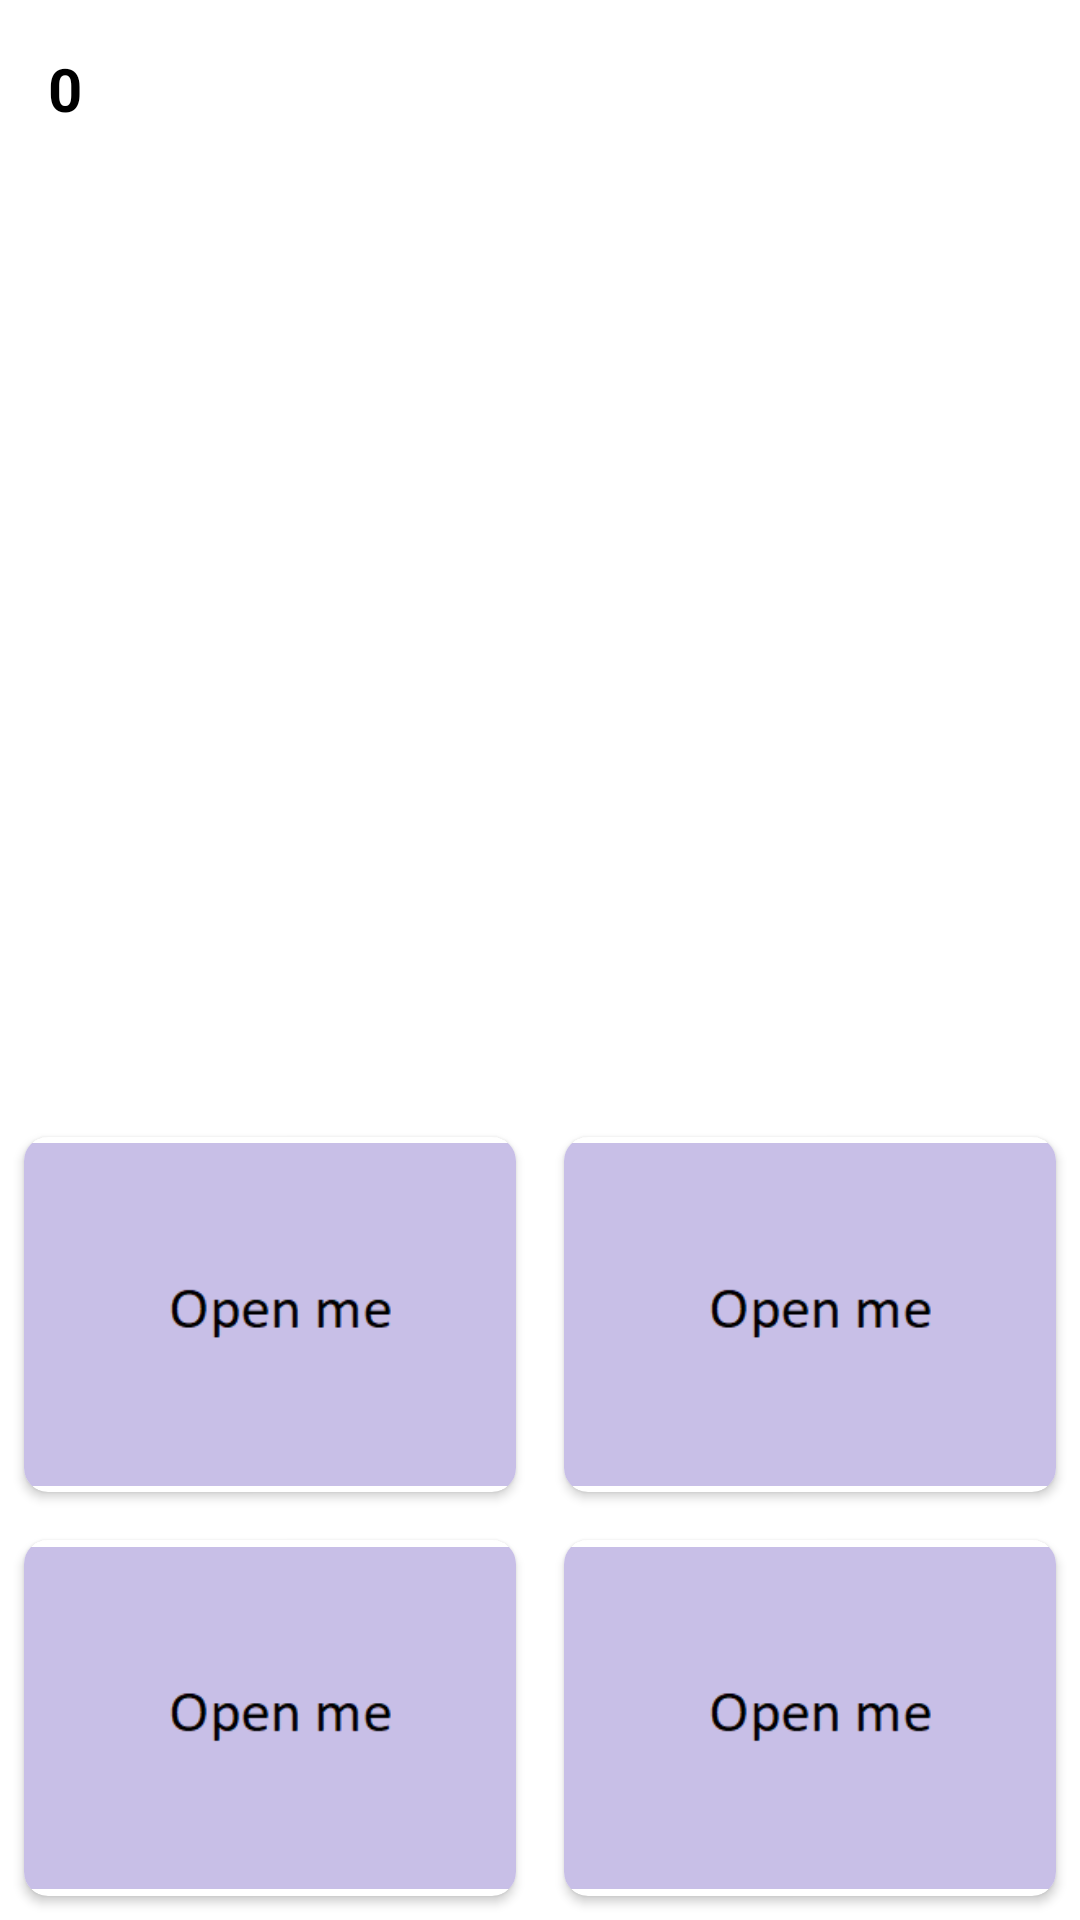

Write the Android layout XML for this screen, with the resource values it uses.
<!-- AndroidManifest.xml: application theme Theme.LippupeliV2 -->
<!-- res/layout/cardslayout.xml -->
<?xml version="1.0" encoding="utf-8"?>
<androidx.constraintlayout.widget.ConstraintLayout xmlns:android="http://schemas.android.com/apk/res/android"
    android:layout_width="match_parent"
    android:layout_height="match_parent"
    xmlns:app="http://schemas.android.com/apk/res-auto">

<LinearLayout
    android:layout_width="match_parent"
    android:layout_height="match_parent"
    android:orientation="vertical">
        <TextView
            android:id="@+id/correct_answers_text_view"
            android:layout_width="wrap_content"
            android:layout_height="wrap_content"
            android:layout_margin="16dp"
            android:textSize="20sp"
            android:textStyle="bold"
            android:textColor="@android:color/black"
            android:text="0"
            app:layout_constraintStart_toStartOf="parent"
            app:layout_constraintTop_toTopOf="parent" />

        <TextView
            android:id="@+id/timer_text_view"
            android:layout_width="wrap_content"
            android:layout_height="wrap_content"
            android:textSize="20sp"
            android:textColor="@android:color/black"
            android:layout_marginEnd="16dp"
            android:layout_marginTop="16dp" />


        <ImageView
            android:id="@+id/flag_image_view"
            android:layout_width="match_parent"
            android:layout_height="0dp"
            android:layout_weight="1"
            android:scaleType="centerCrop" />

        <GridLayout
            android:layout_width="match_parent"
            android:layout_height="0dp"
            android:layout_weight="1"
            android:columnCount="2"
            android:rowCount="2">

            <androidx.cardview.widget.CardView
                android:id="@+id/answer_card_1"
                android:layout_width="0dp"
                android:layout_height="0dp"
                android:layout_columnWeight="1"
                android:layout_rowWeight="1"
                android:layout_margin="8dp"
                app:cardBackgroundColor="@android:color/white"
                app:cardCornerRadius="8dp">

                <ImageView
                    android:id="@+id/placeholder1"
                    android:layout_width="match_parent"
                    android:layout_height="match_parent"
                    android:src="@drawable/openme" />

            </androidx.cardview.widget.CardView>
            <androidx.cardview.widget.CardView
                android:id="@+id/answer_card_2"
                android:layout_width="0dp"
                android:layout_height="0dp"
                android:layout_columnWeight="1"
                android:layout_rowWeight="1"
                android:layout_margin="8dp"
                app:cardBackgroundColor="@android:color/white"
                app:cardCornerRadius="8dp">

                <ImageView
                    android:id="@+id/placeholder2"
                    android:layout_width="match_parent"
                    android:layout_height="match_parent"
                    android:src="@drawable/openme" />

            </androidx.cardview.widget.CardView>
            <androidx.cardview.widget.CardView
                android:id="@+id/answer_card_3"
                android:layout_width="0dp"
                android:layout_height="0dp"
                android:layout_columnWeight="1"
                android:layout_rowWeight="1"
                android:layout_margin="8dp"
                app:cardBackgroundColor="@android:color/white"
                app:cardCornerRadius="8dp">

                <ImageView
                    android:id="@+id/placeholder3"
                    android:layout_width="match_parent"
                    android:layout_height="match_parent"
                    android:src="@drawable/openme" />

            </androidx.cardview.widget.CardView>
            <androidx.cardview.widget.CardView
                android:id="@+id/answer_card_4"
                android:layout_width="0dp"
                android:layout_height="0dp"
                android:layout_columnWeight="1"
                android:layout_rowWeight="1"
                android:layout_margin="8dp"
                app:cardBackgroundColor="@android:color/white"
                app:cardCornerRadius="8dp">

                <ImageView
                    android:id="@+id/placeholder4"
                    android:layout_width="match_parent"
                    android:layout_height="match_parent"
                    android:src="@drawable/openme"
                     />

            </androidx.cardview.widget.CardView>
            

        </GridLayout>

    </LinearLayout>

</androidx.constraintlayout.widget.ConstraintLayout>
<!-- resources referenced by this layout -->
<resources>
  <!-- drawable openme: png bitmap (drawable, 1749 bytes) -->
  <style name="Theme.LippupeliV2" parent="Theme.MaterialComponents.DayNight.DarkActionBar">
          
          <item name="colorPrimary">@color/primary</item>
          <item name="colorPrimaryVariant">@color/primary_dark</item>
          <item name="colorOnPrimary">@color/white</item>
          
          <item name="colorSecondary">@color/accent</item>
          <item name="colorSecondaryVariant">@color/accent</item>
          <item name="colorOnSecondary">@color/white</item>
          
          <item name="android:statusBarColor">?attr/colorPrimaryVariant</item>
          
      </style>
  <!-- not gathered from this repository: default colours our renderer supplied (Android Studio template values) -->
  <color name="white">#FFFFFFFF</color>
</resources>
